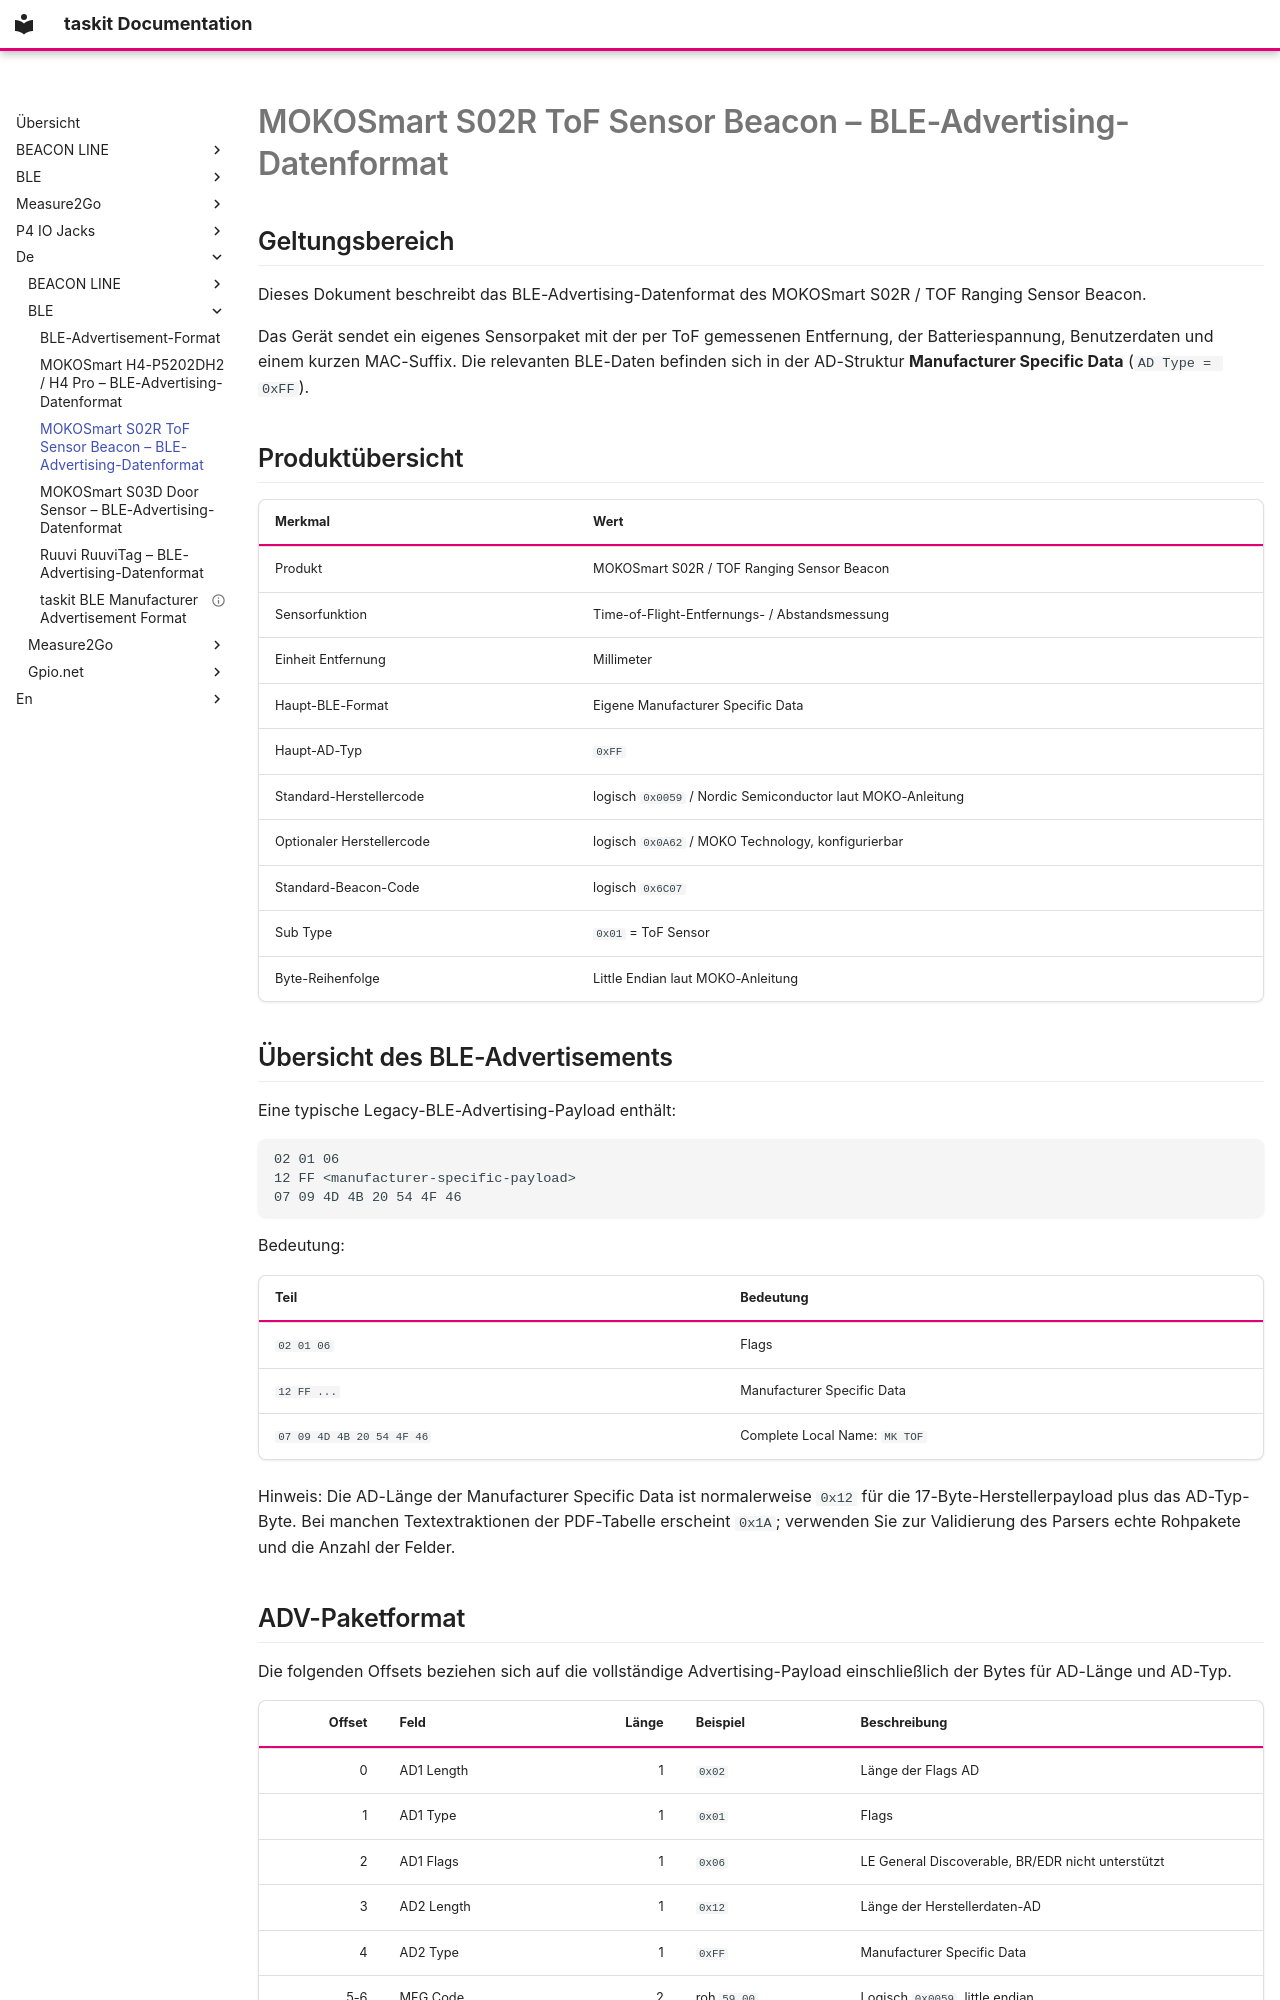

repository: traulfs/docs.taskit.de · page: de/BLE/mokosmart_s02r_tof_ble_format/index.html · generator: mkdocs

---
description: "BLE-Advertising-Format des MOKOSmart S02R ToF-Sensor-Beacons: herstellerspezifische Daten mit Entfernung in mm, Batteriespannung und MAC-Suffix."
---

# MOKOSmart S02R ToF Sensor Beacon – BLE-Advertising-Datenformat

## Geltungsbereich

Dieses Dokument beschreibt das BLE-Advertising-Datenformat des MOKOSmart S02R / TOF Ranging Sensor Beacon.

Das Gerät sendet ein eigenes Sensorpaket mit der per ToF gemessenen Entfernung, der Batteriespannung, Benutzerdaten und einem kurzen MAC-Suffix. Die relevanten BLE-Daten befinden sich in der AD-Struktur **Manufacturer Specific Data** (`AD Type = 0xFF`).

## Produktübersicht

| Merkmal | Wert |
|---|---|
| Produkt | MOKOSmart S02R / TOF Ranging Sensor Beacon |
| Sensorfunktion | Time-of-Flight-Entfernungs- / Abstandsmessung |
| Einheit Entfernung | Millimeter |
| Haupt-BLE-Format | Eigene Manufacturer Specific Data |
| Haupt-AD-Typ | `0xFF` |
| Standard-Herstellercode | logisch `0x0059` / Nordic Semiconductor laut MOKO-Anleitung |
| Optionaler Herstellercode | logisch `0x0A62` / MOKO Technology, konfigurierbar |
| Standard-Beacon-Code | logisch `0x6C07` |
| Sub Type | `0x01` = ToF Sensor |
| Byte-Reihenfolge | Little Endian laut MOKO-Anleitung |

## Übersicht des BLE-Advertisements

Eine typische Legacy-BLE-Advertising-Payload enthält:

```text
02 01 06
12 FF <manufacturer-specific-payload>
07 09 4D 4B 20 54 4F 46
```

Bedeutung:

| Teil | Bedeutung |
|---|---|
| `02 01 06` | Flags |
| `12 FF ...` | Manufacturer Specific Data |
| `07 09 4D 4B 20 54 4F 46` | Complete Local Name: `MK TOF` |

Hinweis: Die AD-Länge der Manufacturer Specific Data ist normalerweise `0x12` für die 17-Byte-Herstellerpayload plus das AD-Typ-Byte. Bei manchen Textextraktionen der PDF-Tabelle erscheint `0x1A`; verwenden Sie zur Validierung des Parsers echte Rohpakete und die Anzahl der Felder.
